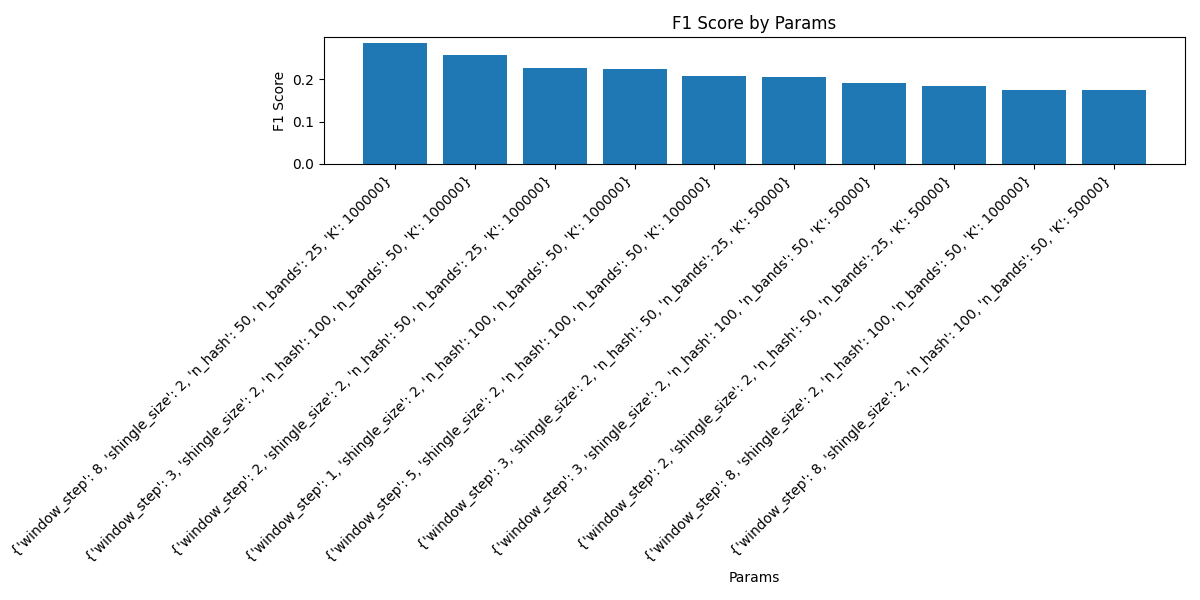

Source data for this figure (header and first rows):
f1, params, precision, recall, false_positives, false_negatives, true_positives, true_negatives
1.511715797427798e-12, {'window_step': 1, 'shingle_size': 2, 'n…, 1.027749229187022e-12, 2.8571428571346942e-12, 973, 350, 0, 1529052
0.003115, {'window_step': 2, 'shingle_size': 2, 'n…, 0.002141, 0.005714, 932, 348, 2, 1529093
0.001479, {'window_step': 8, 'shingle_size': 2, 'n…, 0.000998, 0.002857, 1001, 349, 1, 1529024
0.001531, {'window_step': 3, 'shingle_size': 2, 'n…, 0.001046, 0.002857, 955, 349, 1, 1529070
0.001513, {'window_step': 5, 'shingle_size': 2, 'n…, 0.001029, 0.002857, 971, 349, 1, 1529054
1.533742331285991e-12, {'window_step': 2, 'shingle_size': 3, 'n…, 1.048218029349006e-12, 2.8571428571346942e-12, 954, 350, 0, 1529071
0.002905, {'window_step': 8, 'shingle_size': 3, 'n…, 0.001947, 0.005714, 1025, 348, 2, 1529000
1.5255530129648735e-12, {'window_step': 1, 'shingle_size': 3, 'n…, 1.0405827263256603e-12, 2.8571428571346942e-12, 961, 350, 0, 1529064
0.001502, {'window_step': 5, 'shingle_size': 3, 'n…, 0.001018, 0.002857, 981, 349, 1, 1529044
1.578531965269805e-12, {'window_step': 3, 'shingle_size': 3, 'n…, 1.090512540893031e-12, 2.8571428571346942e-12, 917, 350, 0, 1529108
1.5174506828505046e-12, {'window_step': 1, 'shingle_size': 5, 'n…, 1.0330578512386022e-12, 2.8571428571346942e-12, 968, 350, 0, 1529057
1.4836795252203507e-12, {'window_step': 3, 'shingle_size': 5, 'n…, 1.0020040080150282e-12, 2.8571428571346942e-12, 998, 350, 0, 1529027
0.004418, {'window_step': 5, 'shingle_size': 5, 'n…, 0.002976, 0.008571, 1005, 347, 3, 1529020
0.001505, {'window_step': 2, 'shingle_size': 5, 'n…, 0.001021, 0.002857, 978, 349, 1, 1529047
0.001484, {'window_step': 8, 'shingle_size': 5, 'n…, 0.001002, 0.002857, 997, 349, 1, 1529028
0.001759, {'window_step': 1, 'shingle_size': 2, 'n…, 0.001271, 0.002857, 786, 349, 1, 1529239
0.003509, {'window_step': 2, 'shingle_size': 2, 'n…, 0.002532, 0.005714, 788, 348, 2, 1529237
0.001517, {'window_step': 2, 'shingle_size': 6, 'n…, 0.001033, 0.002857, 967, 349, 1, 1529058
0.001783, {'window_step': 3, 'shingle_size': 2, 'n…, 0.001295, 0.002857, 771, 349, 1, 1529254
1.4869888475814322e-12, {'window_step': 3, 'shingle_size': 6, 'n…, 1.0050251256271308e-12, 2.8571428571346942e-12, 995, 350, 0, 1529030
1.5071590052727853e-12, {'window_step': 1, 'shingle_size': 6, 'n…, 1.0235414534278164e-12, 2.8571428571346942e-12, 977, 350, 0, 1529048
0.001507, {'window_step': 5, 'shingle_size': 6, 'n…, 0.001024, 0.002857, 976, 349, 1, 1529049
1.5026296018008978e-12, {'window_step': 5, 'shingle_size': 7, 'n…, 1.0193679918440171e-12, 2.8571428571346942e-12, 981, 350, 0, 1529044
0.001473, {'window_step': 2, 'shingle_size': 7, 'n…, 0.0009921, 0.002857, 1007, 349, 1, 1529018
0.001504, {'window_step': 8, 'shingle_size': 6, 'n…, 0.00102, 0.002857, 979, 349, 1, 1529046
0.00149, {'window_step': 3, 'shingle_size': 7, 'n…, 0.001008, 0.002857, 991, 349, 1, 1529034
0.002869, {'window_step': 1, 'shingle_size': 7, 'n…, 0.001916, 0.005714, 1042, 348, 2, 1528983
0.001541, {'window_step': 8, 'shingle_size': 7, 'n…, 0.001055, 0.002857, 947, 349, 1, 1529078
1.7605633802785905e-12, {'window_step': 5, 'shingle_size': 2, 'n…, 1.2722646310416385e-12, 2.8571428571346942e-12, 786, 350, 0, 1529239
0.001759, {'window_step': 8, 'shingle_size': 2, 'n…, 0.001271, 0.002857, 786, 349, 1, 1529239
0.00182, {'window_step': 1, 'shingle_size': 3, 'n…, 0.001335, 0.002857, 748, 349, 1, 1529277
1.7969451931683797e-12, {'window_step': 2, 'shingle_size': 3, 'n…, 1.3106159895133544e-12, 2.8571428571346942e-12, 763, 350, 0, 1529262
1.748251748248692e-12, {'window_step': 3, 'shingle_size': 3, 'n…, 1.2594458438271292e-12, 2.8571428571346942e-12, 794, 350, 0, 1529231
0.001745, {'window_step': 5, 'shingle_size': 3, 'n…, 0.001256, 0.002857, 795, 349, 1, 1529230
0.001744, {'window_step': 8, 'shingle_size': 3, 'n…, 0.001255, 0.002857, 796, 349, 1, 1529229
0.003663, {'window_step': 1, 'shingle_size': 5, 'n…, 0.002695, 0.005714, 740, 348, 2, 1529285
0.001751, {'window_step': 2, 'shingle_size': 5, 'n…, 0.001263, 0.002857, 791, 349, 1, 1529234
0.0018, {'window_step': 3, 'shingle_size': 5, 'n…, 0.001314, 0.002857, 760, 349, 1, 1529265
0.00188, {'window_step': 8, 'shingle_size': 5, 'n…, 0.001401, 0.002857, 713, 349, 1, 1529312
1.749781277337271e-12, {'window_step': 5, 'shingle_size': 5, 'n…, 1.2610340479177037e-12, 2.8571428571346942e-12, 793, 350, 0, 1529232
0.00353, {'window_step': 1, 'shingle_size': 6, 'n…, 0.002554, 0.005714, 781, 348, 2, 1529244
1.776198934277485e-12, {'window_step': 2, 'shingle_size': 6, 'n…, 1.2886597938127724e-12, 2.8571428571346942e-12, 776, 350, 0, 1529249
1.833180568282616e-12, {'window_step': 3, 'shingle_size': 6, 'n…, 1.349527665315318e-12, 2.8571428571346942e-12, 741, 350, 0, 1529284
0.001705, {'window_step': 5, 'shingle_size': 6, 'n…, 0.001215, 0.002857, 822, 349, 1, 1529203
1.8416206261476214e-12, {'window_step': 8, 'shingle_size': 6, 'n…, 1.358695652172067e-12, 2.8571428571346942e-12, 736, 350, 0, 1529289
0.003653, {'window_step': 1, 'shingle_size': 7, 'n…, 0.002685, 0.005714, 743, 348, 2, 1529282
1.809954751127946e-12, {'window_step': 1, 'shingle_size': 2, 'n…, 1.324503311256524e-12, 2.8571428571346942e-12, 755, 350, 0, 1529270
0.001773, {'window_step': 2, 'shingle_size': 2, 'n…, 0.001285, 0.002857, 777, 349, 1, 1529248
1.8416206261476214e-12, {'window_step': 2, 'shingle_size': 7, 'n…, 1.358695652172067e-12, 2.8571428571346942e-12, 736, 350, 0, 1529289
1.7513134851107685e-12, {'window_step': 3, 'shingle_size': 7, 'n…, 1.2626262626246685e-12, 2.8571428571346942e-12, 792, 350, 0, 1529233
1.749781277337271e-12, {'window_step': 3, 'shingle_size': 2, 'n…, 1.2610340479177037e-12, 2.8571428571346942e-12, 793, 350, 0, 1529232
1.833180568282616e-12, {'window_step': 5, 'shingle_size': 7, 'n…, 1.349527665315318e-12, 2.8571428571346942e-12, 741, 350, 0, 1529284
0.001768, {'window_step': 5, 'shingle_size': 2, 'n…, 0.00128, 0.002857, 780, 349, 1, 1529245
1.762114537441829e-12, {'window_step': 8, 'shingle_size': 2, 'n…, 1.2738853503168486e-12, 2.8571428571346942e-12, 785, 350, 0, 1529240
0.001807, {'window_step': 8, 'shingle_size': 7, 'n…, 0.001321, 0.002857, 756, 349, 1, 1529269
1.8315018314984774e-12, {'window_step': 1, 'shingle_size': 3, 'n…, 1.3477088948768899e-12, 2.8571428571346942e-12, 742, 350, 0, 1529283
1.8066847335107378e-12, {'window_step': 2, 'shingle_size': 3, 'n…, 1.321003963010144e-12, 2.8571428571346942e-12, 757, 350, 0, 1529268
0.001837, {'window_step': 3, 'shingle_size': 3, 'n…, 0.001353, 0.002857, 738, 349, 1, 1529287
1.836547291089373e-12, {'window_step': 5, 'shingle_size': 3, 'n…, 1.3531799729345695e-12, 2.8571428571346942e-12, 739, 350, 0, 1529286
1.7256255392550033e-12, {'window_step': 8, 'shingle_size': 3, 'n…, 1.2360939431381508e-12, 2.8571428571346942e-12, 809, 350, 0, 1529216
... 1,065 more rows
